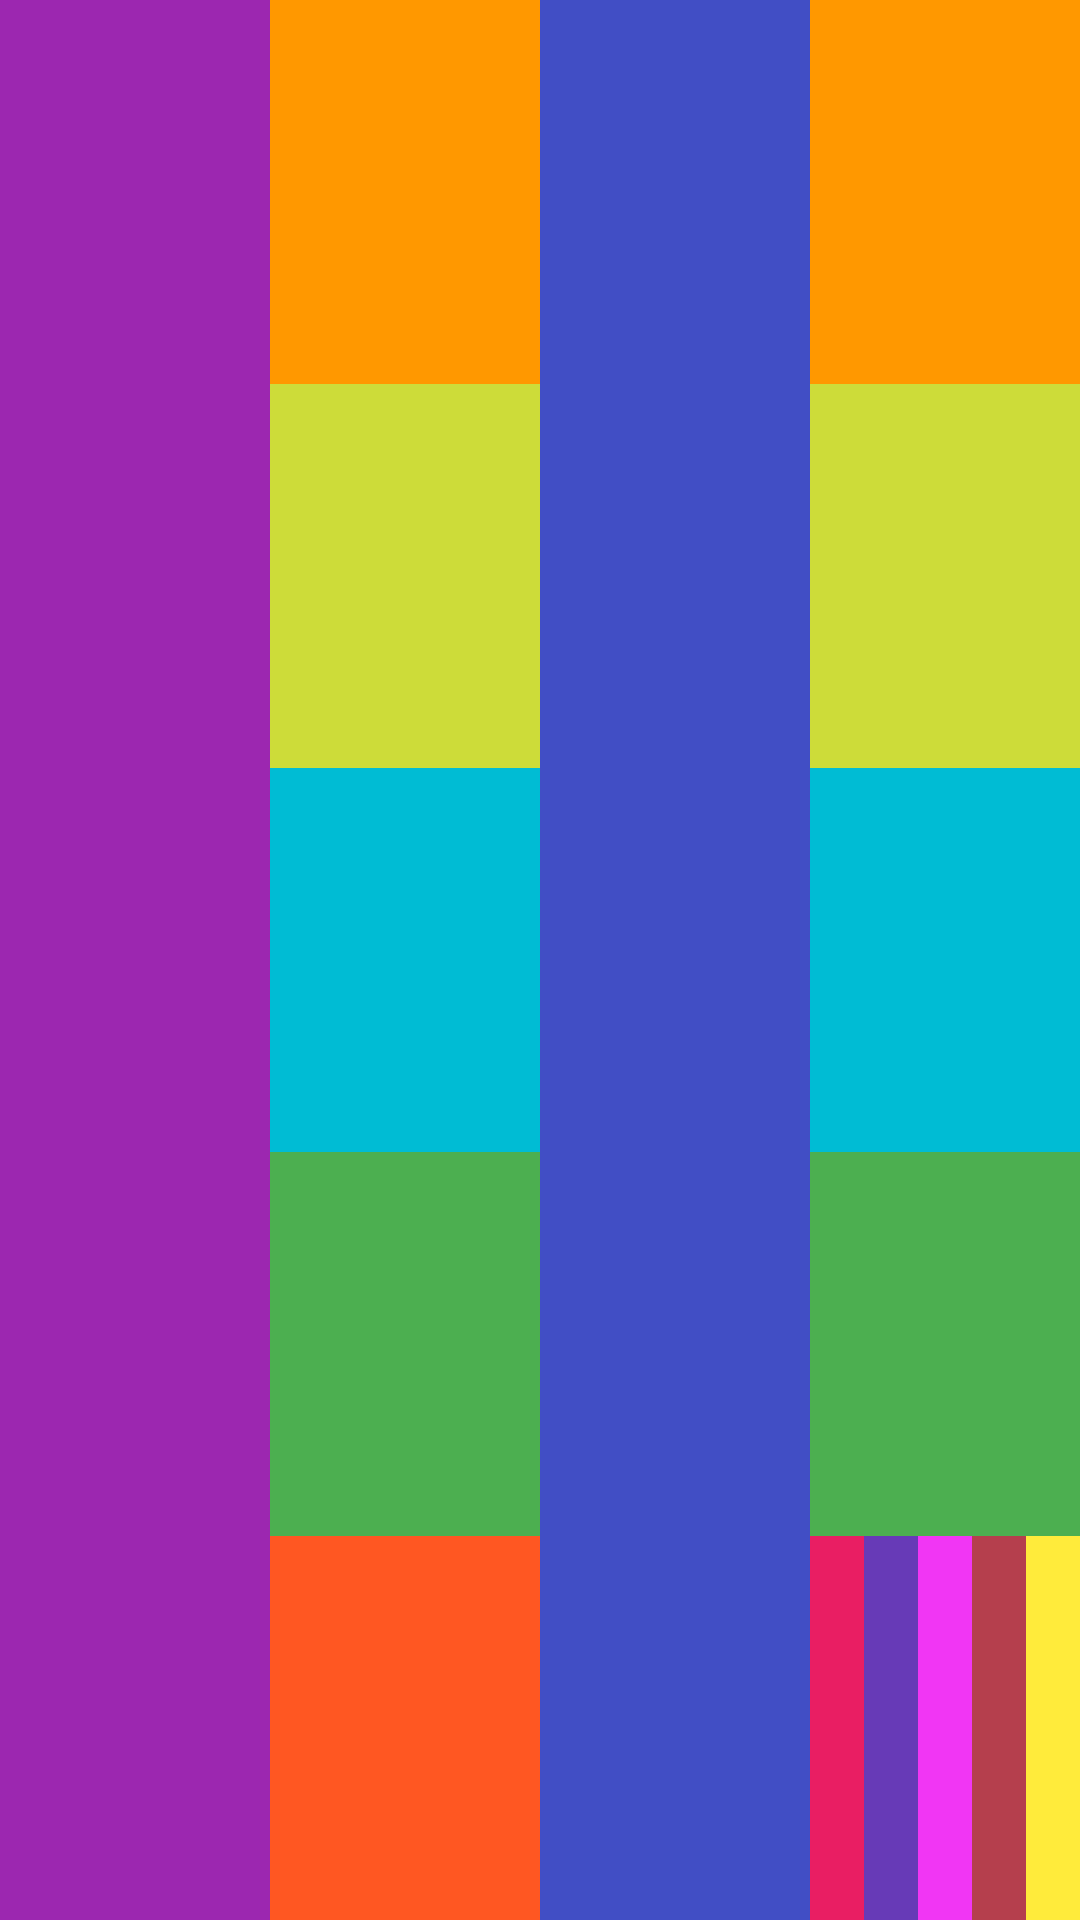

Here is an Android app screen rendered from its layout file. Give the layout XML and the strings, colors and styles it references.
<!-- AndroidManifest.xml: activity theme Theme.BetaTienda -->
<!-- res/layout/activity_on_boarding.xml -->
<?xml version="1.0" encoding="utf-8"?>
<LinearLayout xmlns:android="http://schemas.android.com/apk/res/android"
    android:layout_width="match_parent"
    android:layout_height="match_parent"
    android:orientation="horizontal">

    <View
        android:layout_width="match_parent"
        android:layout_height="wrap_content"
        android:layout_weight="1"
        android:background="#9C27B0"/>

    <LinearLayout
        android:layout_width="match_parent"
        android:layout_height="wrap_content"
        android:layout_weight="1"
        android:orientation="vertical">

    <View
        android:layout_width="match_parent"
        android:layout_height="wrap_content"
        android:layout_weight="1"
        android:background="#FF9800"/>

    <View
        android:layout_width="match_parent"
        android:layout_height="wrap_content"
        android:layout_weight="1"
        android:background="#CDDC39"/>
        <View
            android:layout_width="match_parent"
            android:layout_height="wrap_content"
            android:layout_weight="1"
            android:background="#00BCD4"/>
        <View
            android:layout_width="match_parent"
            android:layout_height="wrap_content"
            android:layout_weight="1"
            android:background="#4CAF50"/>
        <View
            android:layout_width="match_parent"
            android:layout_height="wrap_content"
            android:layout_weight="1"
            android:background="#FF5722"/>

    </LinearLayout>

    <LinearLayout
        android:layout_width="match_parent"
        android:layout_height="wrap_content"
        android:layout_weight="1"
        android:orientation="vertical">
        <View
            android:layout_width="match_parent"
            android:layout_height="wrap_content"
            android:layout_weight="1"
            android:background="#414EC5"/>

    </LinearLayout>

    <LinearLayout
        android:layout_width="match_parent"
        android:layout_height="wrap_content"
        android:layout_weight="1"
        android:orientation="vertical">

        <View
            android:layout_width="match_parent"
            android:layout_height="wrap_content"
            android:layout_weight="1"
            android:background="#FF9800"/>

        <View
            android:layout_width="match_parent"
            android:layout_height="wrap_content"
            android:layout_weight="1"
            android:background="#CDDC39"/>
        <View
            android:layout_width="match_parent"
            android:layout_height="wrap_content"
            android:layout_weight="1"
            android:background="#00BCD4"/>
        <View
            android:layout_width="match_parent"
            android:layout_height="wrap_content"
            android:layout_weight="1"
            android:background="#4CAF50"/>

            <LinearLayout
                android:layout_width="match_parent"
                android:layout_height="wrap_content"
                android:layout_weight="1"
                android:orientation="horizontal">
                <View
                    android:layout_width="match_parent"
                    android:layout_height="wrap_content"
                    android:layout_weight="1"
                    android:background="#E91E63"/>
                <View
                    android:layout_width="match_parent"
                    android:layout_height="wrap_content"
                    android:layout_weight="1"
                    android:background="#673AB7"/>
                <View
                    android:layout_width="match_parent"
                    android:layout_height="wrap_content"
                    android:layout_weight="1"
                    android:background="#F136F4"/>
                <View
                    android:layout_width="match_parent"
                    android:layout_height="wrap_content"
                    android:layout_weight="1"
                    android:background="#B53F4D"/>
                <View
                    android:layout_width="match_parent"
                    android:layout_height="wrap_content"
                    android:layout_weight="1"
                    android:background="#FFEB3B"/>
            </LinearLayout>

    </LinearLayout>

</LinearLayout>
<!-- resources referenced by this layout -->
<resources>
  <style name="Theme.BetaTienda" parent="Base.Theme.BetaTienda" />
  <style name="Base.Theme.BetaTienda" parent="Theme.Material3.DayNight.NoActionBar">
          
          
      </style>
</resources>
